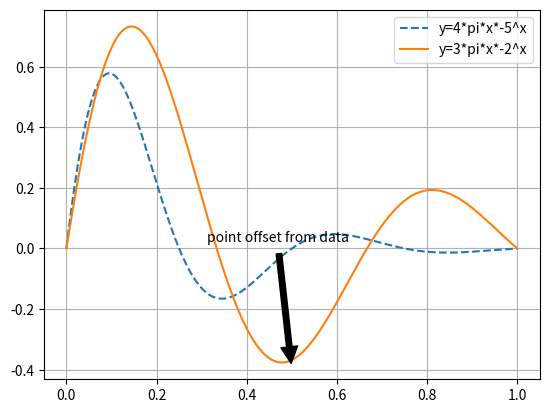

Reproduce this figure in Python.
"""
==================
Multiple lines
==================

"""
import numpy as np
import matplotlib.pyplot as plt

x = np.linspace(0, 1, 500)
y_1 = np.sin(4 * np.pi * x) * np.exp(-5 * x)
y_2 = np.sin(3 * np.pi * x) * np.exp(-2 * x)

fig, ax = plt.subplots()

ax.plot(x,y_1, label='y=4*pi*x*-5^x', linestyle='dashed')
ax.plot(x,y_2, label='y=3*pi*x*-2^x')
ax.grid(True, zorder=5)

ax.annotate('point offset from data',
            xy=(0.5, -0.4), xycoords='data',
            xytext=(-10, 90), textcoords='offset points',
            arrowprops=dict(facecolor='black', shrink=0.05),
            horizontalalignment='center', verticalalignment='bottom')

plt.legend()
plt.show()